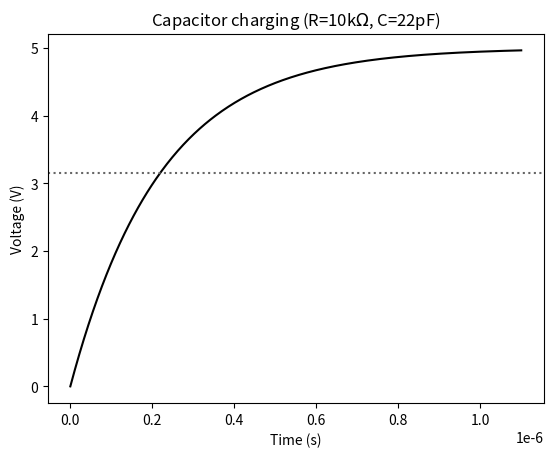

Write Python code to recreate this figure. (Note: this script raises an exception after producing the figure.)
import numpy as np
import matplotlib.pyplot as plt

V0 = 5.0  # supply voltage (V)
R = 10e3  # resistance (10 kohm)
C = 22e-12  # capacitance (22 pF)

tau = R * C
V_tau = V0 * (1 - np.exp(-1))  # voltage at t = tau (~0.632 * V0)

t = np.linspace(0, 5 * tau, 500)
V = V0 * (1 - np.exp(-t / tau))

g, ax = plt.subplots()
ax.plot(t, V, color="black")  # the only solid line
ax.axhline(V_tau, linestyle=":", color="0.4")  # dotted reference line
ax.grid(False)
ax.set_xlabel("Time (s)")
ax.set_ylabel("Voltage (V)")
ax.set_title(f"Capacitor charging (R={R/1e3:.0f}k$\\Omega$, C={C*1e12:.0f}pF)")

# Paths are relative to the repository root (run the script from there)
g.savefig("figures/generated/rc_charging.pdf")  # vector, publishable
